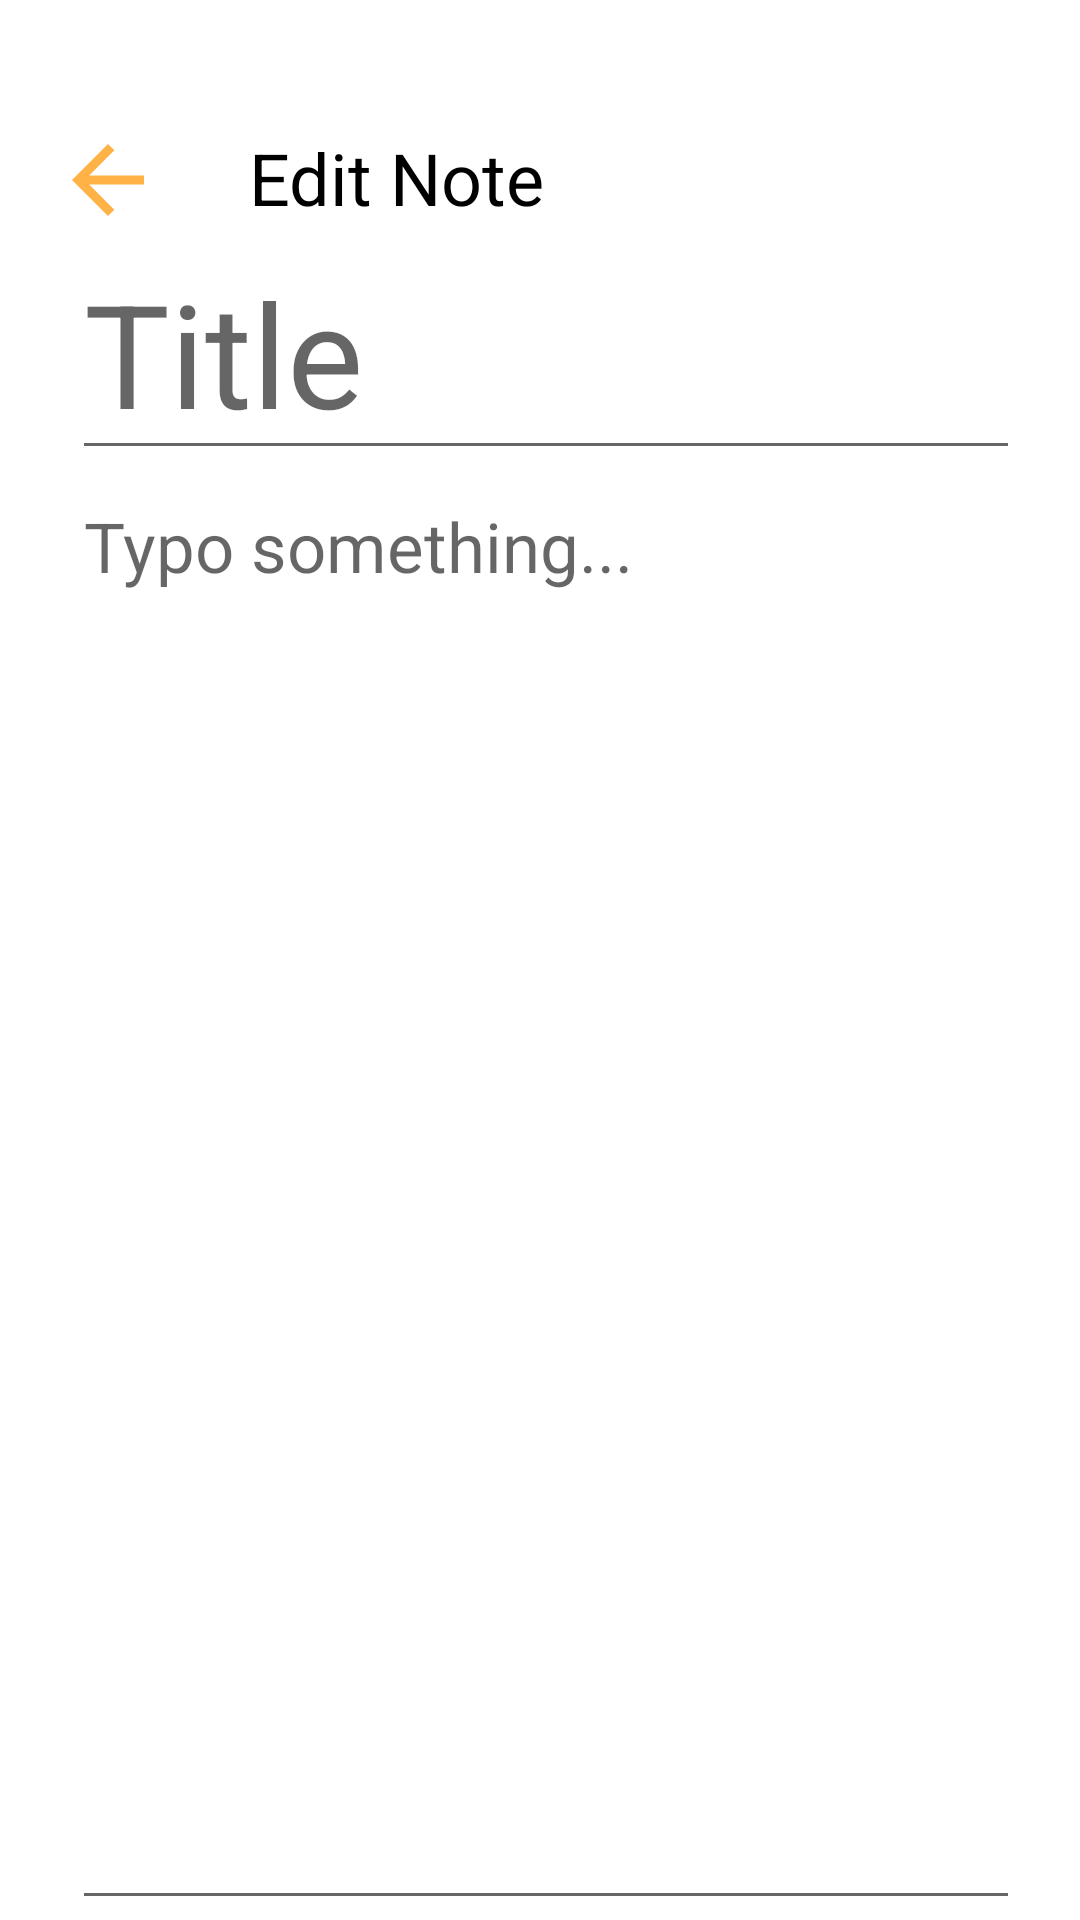

Produce the Android XML layout that renders to this screen, including the resource entries it uses.
<!-- AndroidManifest.xml: application theme Theme.NotesApp -->
<!-- res/layout/activity_edit_note.xml -->
<?xml version="1.0" encoding="utf-8"?>
<RelativeLayout xmlns:android="http://schemas.android.com/apk/res/android"
    xmlns:tools="http://schemas.android.com/tools"
    android:layout_width="match_parent"
    android:layout_height="match_parent"
    tools:context="com.example.notesapp.EditNoteActivity">


    <RelativeLayout
        android:layout_width="wrap_content"
        android:layout_height="wrap_content"
        android:id="@+id/top_screen">
        <ImageButton
            android:layout_width="wrap_content"
            android:layout_height="wrap_content"
            android:src="@drawable/ic_arrow_back"
            android:layout_marginTop="48dp"
            android:layout_marginStart="24dp"
            android:background="@android:color/transparent"
            android:id="@+id/savebtn"/>
        <TextView
            android:layout_width="wrap_content"
            android:layout_height="wrap_content"
            android:text="Edit Note"
            android:layout_marginStart="83dp"
            android:layout_marginTop="43dp"
            android:textSize="24sp"
            android:textColor="@color/black"/>

    </RelativeLayout>



    <RelativeLayout
        android:layout_width="wrap_content"
        android:layout_height="wrap_content"
        android:layout_below="@+id/top_screen">

        <EditText
            android:id="@+id/titleinput"
            android:layout_width="match_parent"
            android:layout_height="wrap_content"
            android:layout_marginStart="24dp"
            android:layout_marginEnd="20dp"
            android:hint="Title"
            android:textColor="@color/black"
            android:textSize="48sp" />

        <EditText
            android:id="@+id/descriptioninput"
            android:layout_below="@+id/titleinput"
            android:layout_width="match_parent"
            android:layout_height="match_parent"
            android:layout_marginEnd="20dp"
            android:textSize="23sp"
            android:layout_marginStart="24dp"
            android:gravity="top"
            android:hint="Typo something..."
            />


    </RelativeLayout>




</RelativeLayout>
<!-- resources referenced by this layout -->
<resources>
  <color name="black">#000000</color>
  <!-- drawable ic_arrow_back (drawable) -->
  <vector xmlns:android="http://schemas.android.com/apk/res/android"
      android:width="24dp"
      android:height="24dp"
      android:viewportWidth="16"
      android:viewportHeight="16">
    <path
        android:pathData="M16,7H3.83L9.42,1.41L8,0L0,8L8,16L9.41,14.59L3.83,9H16V7Z"
        android:fillColor="#FFB347"/>
  </vector>
  <style name="Theme.NotesApp" parent="Theme.MaterialComponents.DayNight.NoActionBar">
          
          <item name="colorPrimary">@color/orange</item>
          <item name="colorOnPrimary">@color/white</item>
          
          <item name="colorSecondary">@color/orange</item>
          <item name="colorSecondaryVariant">@color/orange</item>
          <item name="colorOnSecondary">@color/black</item>
          
          <item name="android:statusBarColor">@color/statusBarColor</item>
          
          <item name="android:colorBackground">@color/backgroundLight</item>
      </style>
  <color name="orange">#FF9800</color>
  <color name="white">#FFFFFF</color>
  <color name="statusBarColor">#FF9800</color>
  <color name="backgroundLight">#FFFFFF</color>
</resources>
